Photos from the image-classification dataset "gtos-mobile" in the GitHub repository faisu07/gtos-mobile. Its 31 classes are: painting, aluminum, asphalt, brick, cement, cloth, dry leaf, glass, grass, large limestone, leaf, metal cover, moss, paint cover, painting turf, paper, pebble, plastic, plastic cover, root, sand, sandpaper, shale, small limestone, soil, steel, stone asphalt, stone brick, stone cement, turf, wood chips.

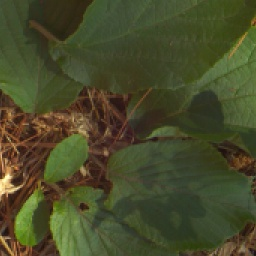
Label: leaf

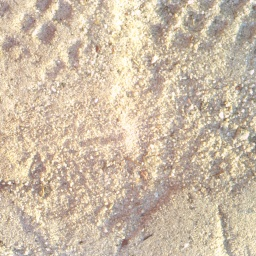
Label: sand

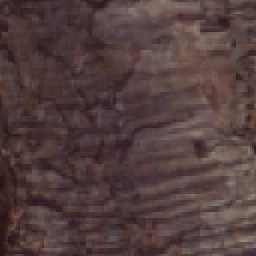
Label: root

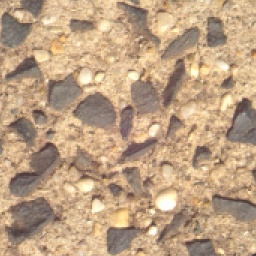
Label: stone cement

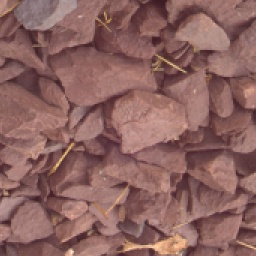
Label: shale

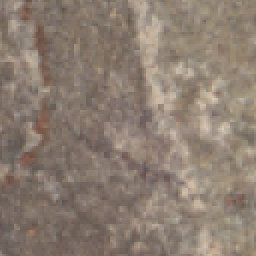
Label: large limestone
